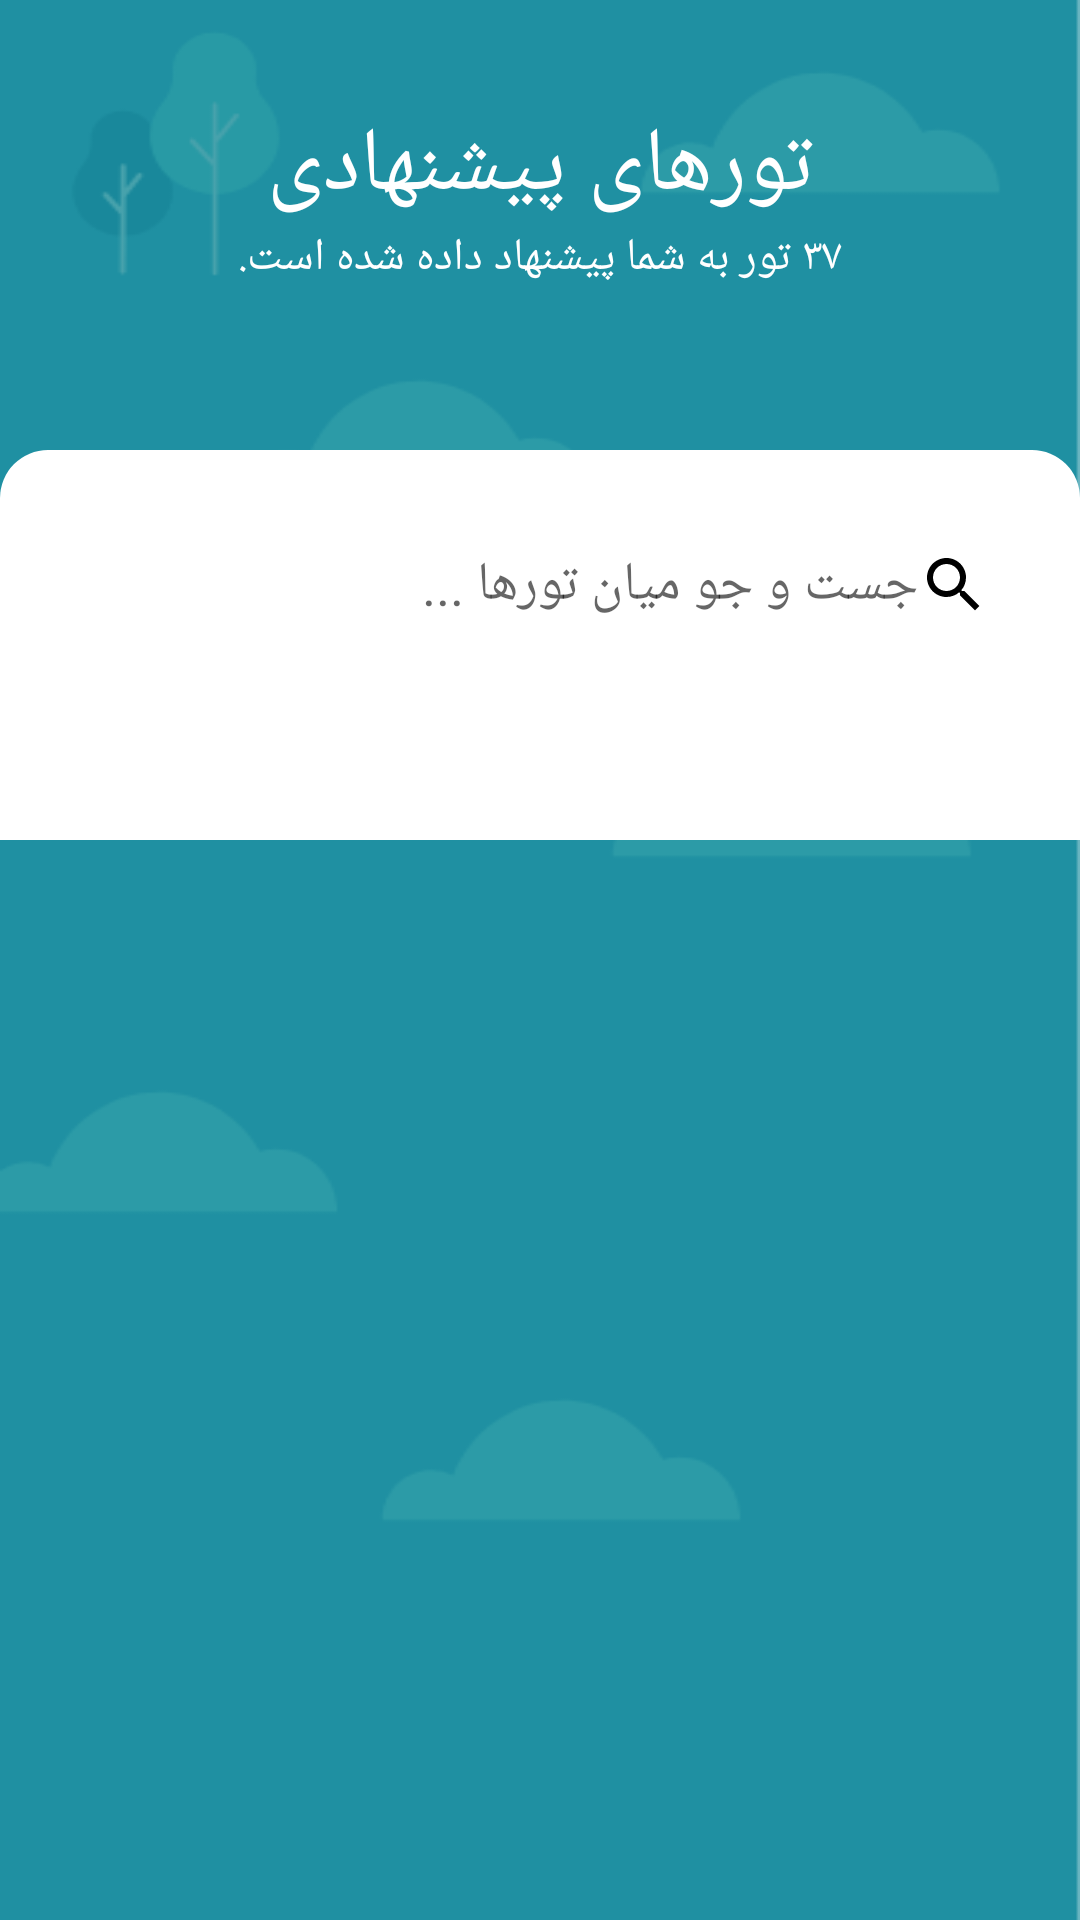

Write the Android layout XML for this screen, with the resource values it uses.
<!-- AndroidManifest.xml: application theme AppTheme -->
<!-- res/layout/activity_one_day_tour.xml -->
<?xml version="1.0" encoding="utf-8"?>
<ScrollView android:layout_width="match_parent"
    android:layout_height="match_parent"
    xmlns:android="http://schemas.android.com/apk/res/android"
    android:background="@drawable/background_welcome_page">

    <RelativeLayout
        xmlns:android="http://schemas.android.com/apk/res/android"
        xmlns:app="http://schemas.android.com/apk/res-auto"
        xmlns:tools="http://schemas.android.com/tools"
        android:layout_width="match_parent"
        android:layout_height="match_parent"
        tools:context=".OneDayTour">

        <TextView
            android:id="@+id/tour_category"
            android:layout_width="wrap_content"
            android:layout_height="wrap_content"
            android:text="@string/offered_tour"
            android:layout_centerHorizontal="true"
            android:fontFamily="@font/iransans_fanum_bold"
            android:textColor="@color/white"
            android:textSize="30sp"
            android:layout_marginTop="35dp"
            />

        <TextView
            android:layout_width="wrap_content"
            android:layout_height="wrap_content"
            android:text="۳۷ تور به شما پیشنهاد داده شده است."
            android:layout_centerHorizontal="true"
            android:fontFamily="@font/iransansweb_fanum_medium"
            android:layout_below="@id/tour_category"
            android:textColor="@color/white"
            android:textSize="15sp"
            />


        <LinearLayout
            android:layout_width="match_parent"
            android:layout_height="match_parent"
            android:layout_marginTop="150dp"
            android:background="@drawable/layout_style"
            android:orientation="vertical">

            <EditText
                android:id="@+id/see_more_search"
                android:layout_margin="20dp"
                android:hint="جست و جو میان تورها ..."
                android:fontFamily="@font/iransansweb_fanum_medium"
                android:layout_width="match_parent"
                android:layout_height="50dp"
                android:background="@drawable/search_style"
                android:textColor="@color/darkGreen"
                android:paddingEnd="10dp"
                android:drawableRight="@drawable/ic_search_black_24dp"/>

            <android.support.v7.widget.RecyclerView
                android:id="@+id/see_more_recycler"
                android:layout_width="match_parent"
                android:layout_height="match_parent"
                android:layout_margin="20dp"
                />

        </LinearLayout>

    </RelativeLayout>

</ScrollView>
<!-- resources referenced by this layout -->
<resources>
  <color name="darkGreen">#046A7D</color>
  <color name="white">#FFFFFF</color>
  <!-- drawable background_welcome_page: png bitmap (drawable, 15556 bytes) -->
  <!-- drawable ic_search_black_24dp (drawable) -->
  <vector xmlns:android="http://schemas.android.com/apk/res/android"
          android:width="24dp"
          android:height="24dp"
          android:viewportWidth="24.0"
          android:viewportHeight="24.0">
  
      <path
          android:fillColor="#000"
          android:pathData="M15.5,14h-0.79l-0.28,-0.27C15.41,12.59 16,11.11 16,9.5 16,5.91 13.09,3 9.5,3S3,5.91 3,9.5 5.91,16 9.5,16c1.61,0 3.09,-0.59 4.23,-1.57l0.27,0.28v0.79l5,4.99L20.49,19l-4.99,-5zM9.5,14C7.01,14 5,11.99 5,9.5S7.01,5 9.5,5 14,7.01 14,9.5 11.99,14 9.5,14z"/>
  </vector>
  <!-- drawable layout_style (drawable) -->
  <?xml version="1.0" encoding="utf-8"?>
  <shape  xmlns:android="http://schemas.android.com/apk/res/android">
      <solid android:color="@color/white" />
      <corners android:topLeftRadius="16dp" android:topRightRadius="16dp" />
  </shape>
  <!-- drawable search_style (drawable) -->
  <?xml version="1.0" encoding="utf-8"?>
  <shape xmlns:android="http://schemas.android.com/apk/res/android"
      android:shape="rectangle">
      <solid android:color="@color/white" android:width="2dp"/> />
      <corners android:radius="8dp"/>
  
  
  </shape>
  <string name="offered_tour">تورهای پیشنهادی</string>
  <style name="AppTheme" parent="Theme.AppCompat.Light.NoActionBar">
          
          <item name="colorPrimary">@color/colorPrimary</item>
          <item name="colorPrimaryDark">@color/colorPrimaryDark</item>
          <item name="colorAccent">@color/colorAccent</item>
      </style>
  <color name="colorPrimary">#008577</color>
  <color name="colorPrimaryDark">#1AA6B7</color>
  <color name="colorAccent">#D81B60</color>
</resources>
